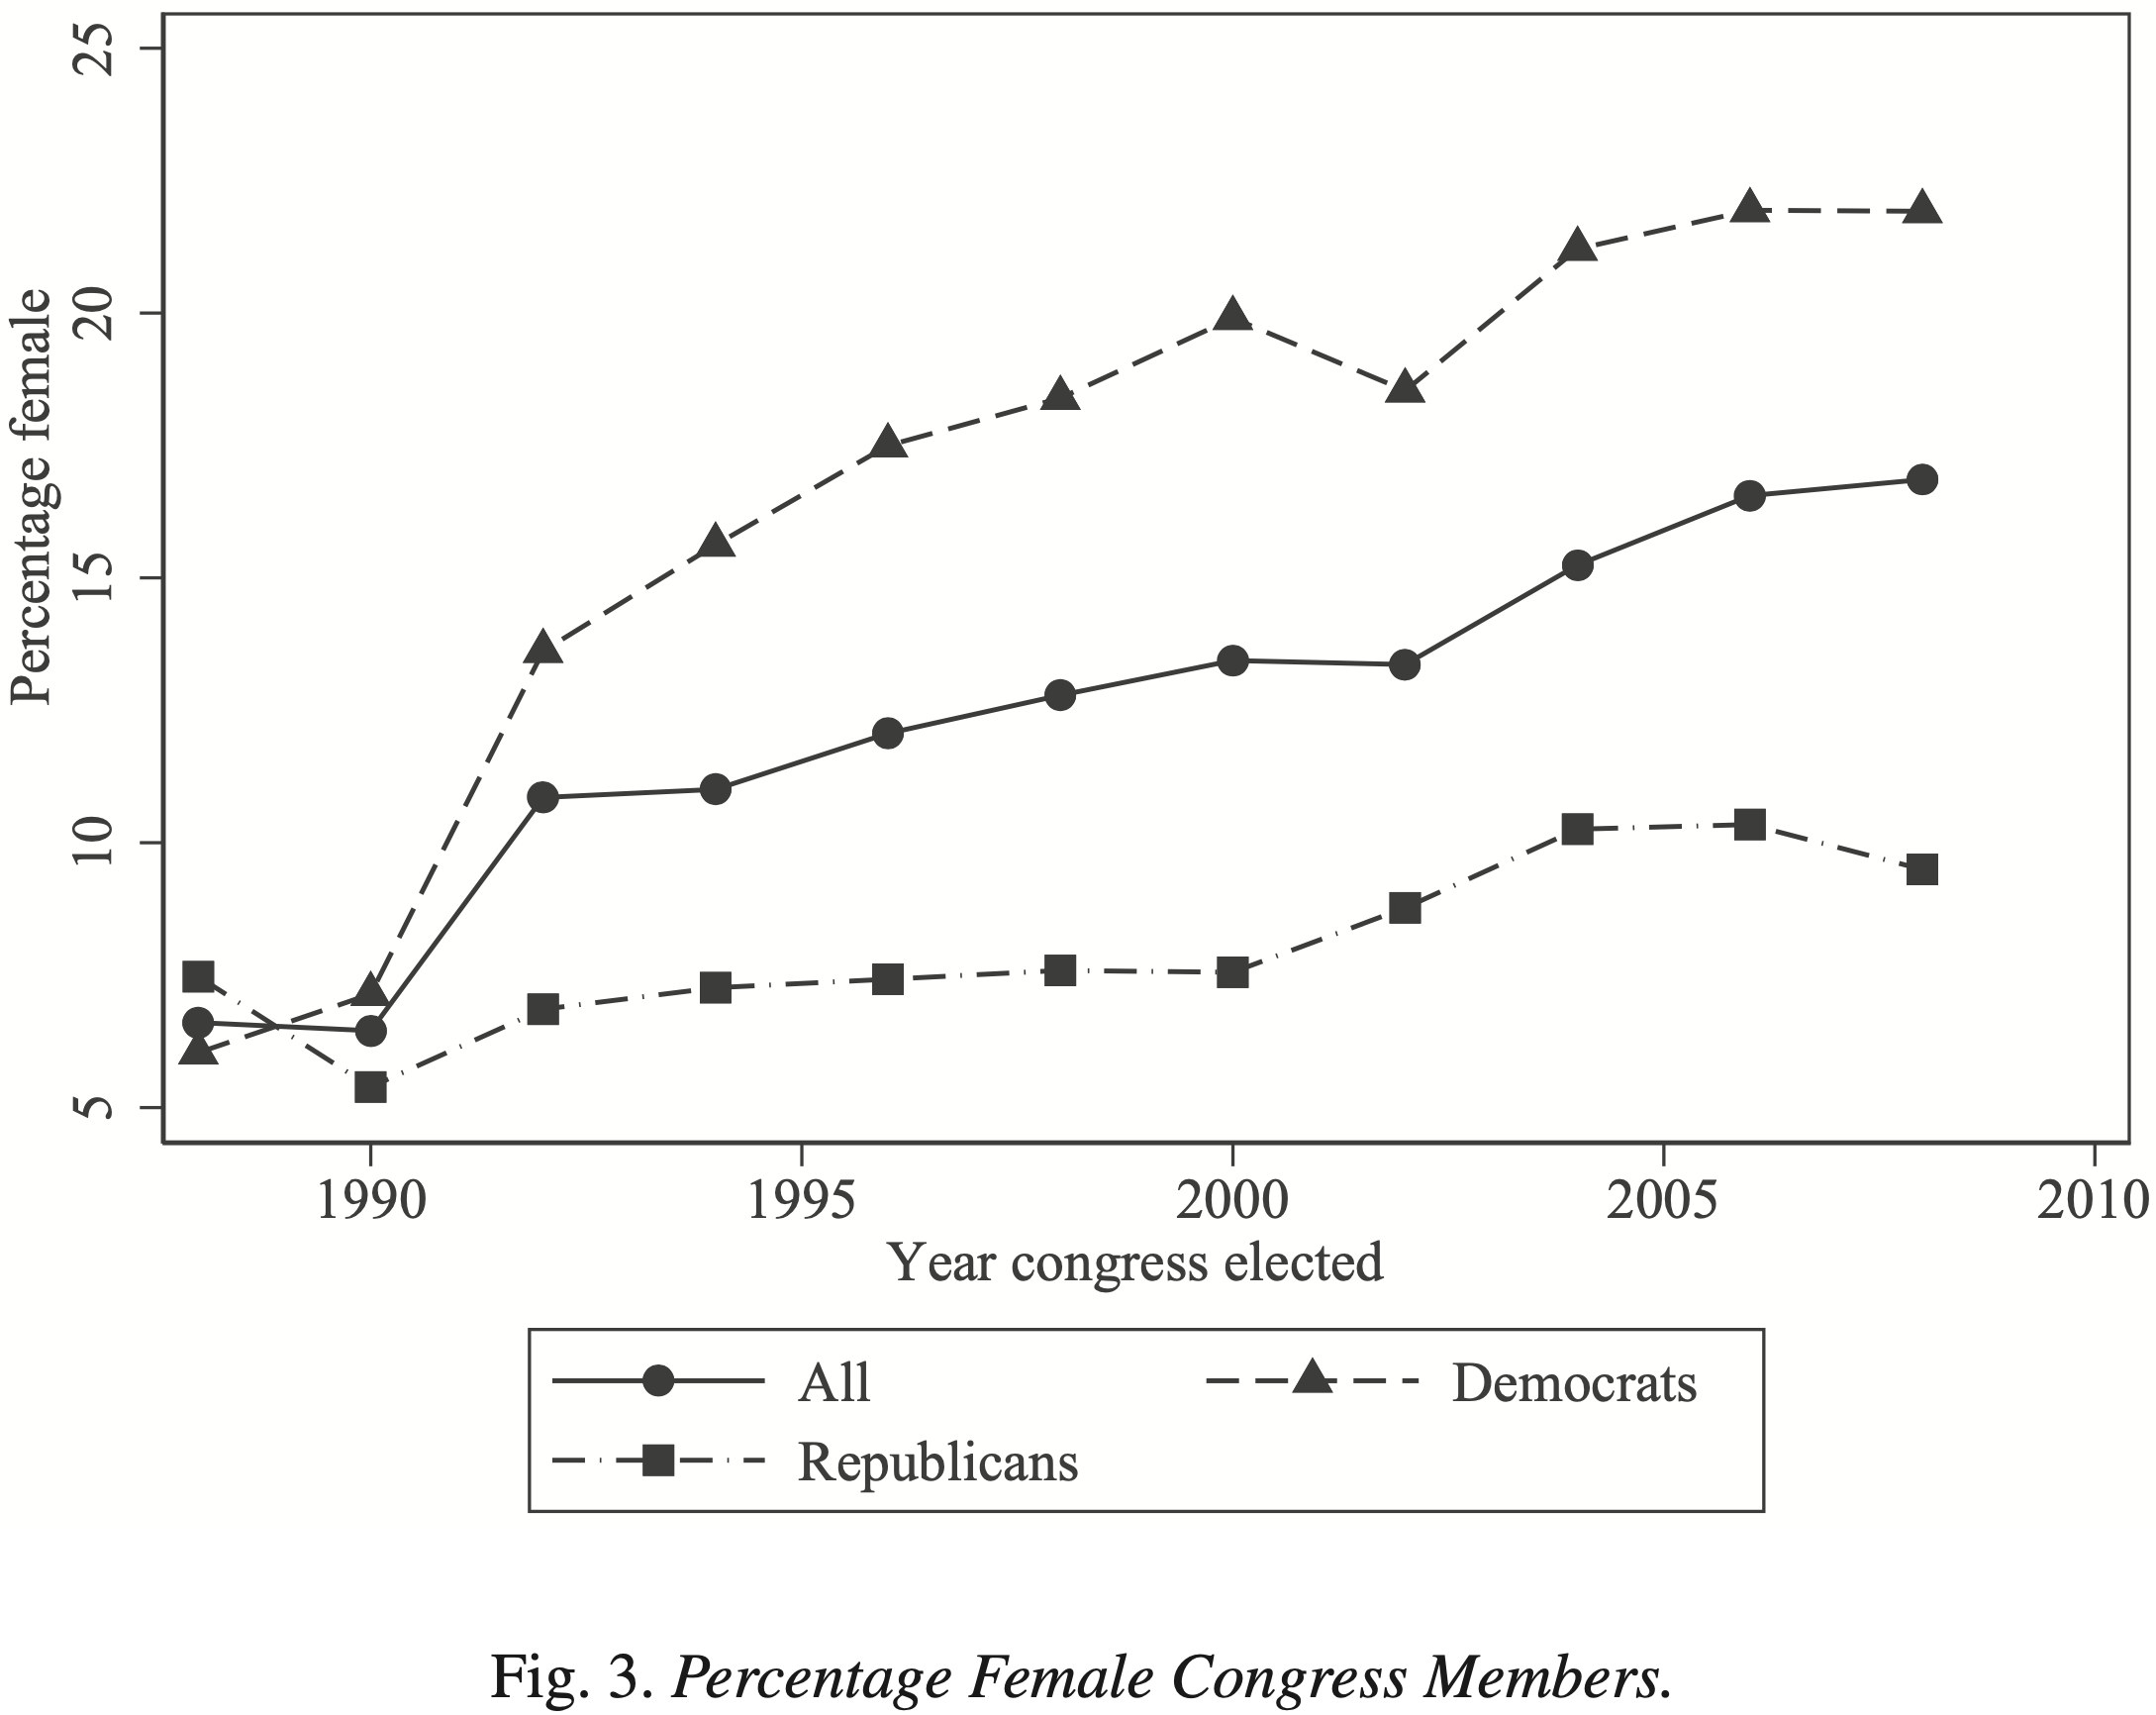

The file beside this chart, header and first rows:
Type-1, Type-2, Value
1988, All, 6.59
1990, All, 6.459
1992, All, 10.89
1994, All, 11.02
1996, All, 12.07
1998, All, 12.8
2000, All, 13.44
2002, All, 13.38
2004, All, 15.27
2006, All, 16.56
2008, All, 16.86
1988, Republicans, 7.47
1990, Republicans, 5.355
1992, Republicans, 6.871
1994, Republicans, 7.226
1996, Republicans, 7.413
1998, Republicans, 7.601
2000, Republicans, 7.563
2002, Republicans, 8.742
2004, Republicans, 10.24
2006, Republicans, 10.33
2008, Republicans, 9.509
1988, Democrats, 6.123
1990, Democrats, 7.152
1992, Democrats, 13.66
1994, Democrats, 15.65
1996, Democrats, 17.55
1998, Democrats, 18.43
2000, Democrats, 19.93
2002, Democrats, 19.39
2004, Democrats, 21.22
2006, Democrats, 21.99
2008, Democrats, 21.95
